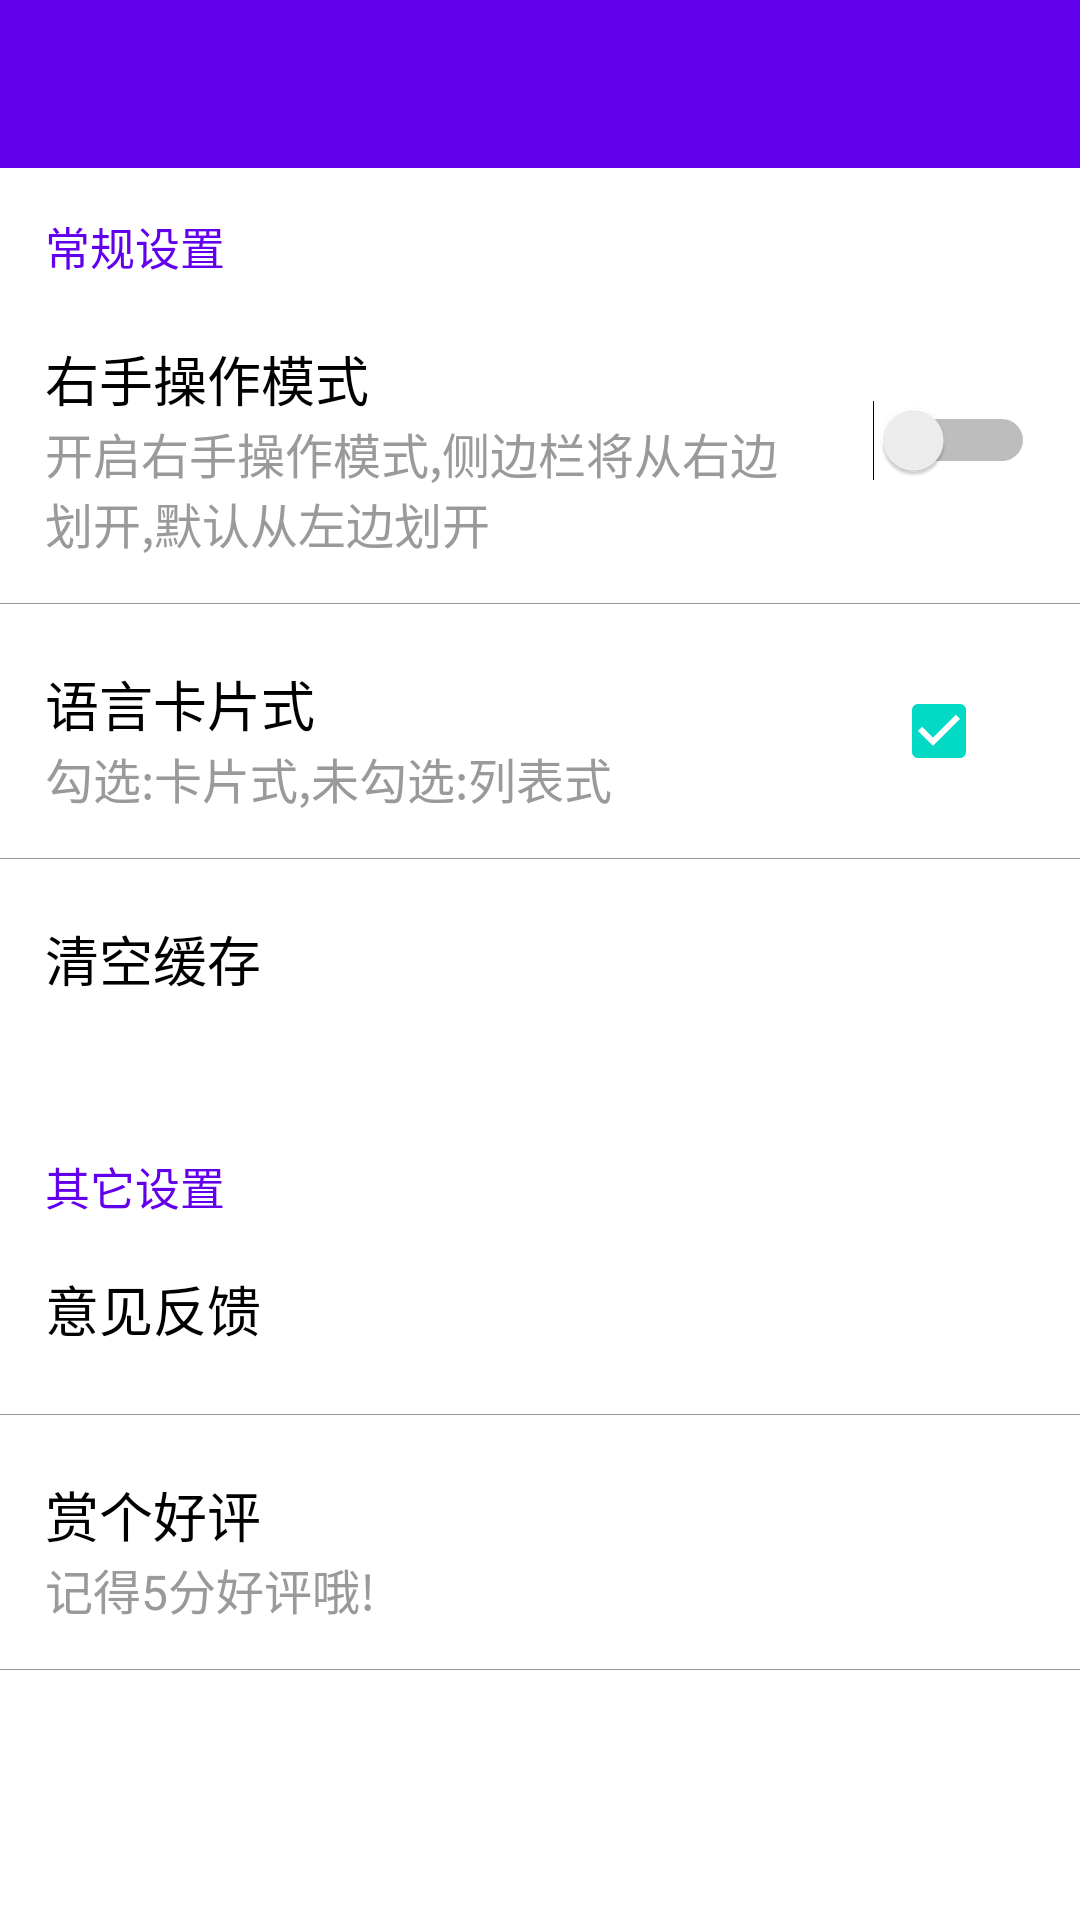

This screen was rendered from an Android layout file. Write that file and the resources it references.
<!-- AndroidManifest.xml: fallback theme Theme.MaterialComponents.DayNight.NoActionBar -->
<!-- res/layout/activity_setting.xml -->
<?xml version="1.0" encoding="utf-8"?>
<LinearLayout xmlns:android="http://schemas.android.com/apk/res/android"
    android:layout_width="match_parent"
    android:layout_height="match_parent"
    android:orientation="vertical">

    <include layout="@layout/base_toolbar" />

    <LinearLayout
        android:layout_width="match_parent"
        android:layout_height="wrap_content"
        android:orientation="vertical">

        <TextView
            style="@style/Login_txt"
            android:layout_marginLeft="15dp"
            android:layout_marginTop="15dp"
            android:text="@string/txt_normal_setting" />

        <RelativeLayout
            android:layout_width="match_parent"
            android:layout_height="wrap_content"
            android:padding="15dp">

            <TextView
                android:id="@+id/tv_right_hand"
                style="@style/SettingTextBlack"
                android:layout_marginTop="5dp"
                android:text="@string/txt_right_hand_operation" />

            <TextView
                style="@style/SettingTextGray"
                android:layout_below="@+id/tv_right_hand"
                android:text="@string/txt_tip_right_hand_operation" />

            <Switch
                android:id="@+id/switch_isDrawerRight"
                android:layout_width="wrap_content"
                android:layout_height="wrap_content"
                android:layout_alignParentRight="true"
                android:layout_centerVertical="true" />

        </RelativeLayout>

        <View style="@style/Line" />

        <RelativeLayout
            android:layout_width="match_parent"
            android:layout_height="wrap_content"
            android:padding="15dp">

            <TextView
                android:id="@+id/tv_language_carded"
                style="@style/SettingTextBlack"
                android:layout_marginTop="5dp"
                android:text="@string/txt_language_carded" />

            <TextView
                style="@style/SettingTextGray"
                android:layout_below="@+id/tv_language_carded"
                android:text="@string/txt_tip_language_carded" />

            <CheckBox
                android:id="@+id/chk_isCardView"
                android:layout_width="wrap_content"
                android:layout_height="wrap_content"
                android:layout_alignParentRight="true"
                android:layout_centerVertical="true"
                android:checked="true" />

        </RelativeLayout>

        <View style="@style/Line" />

        <RelativeLayout
            android:layout_width="match_parent"
            android:layout_height="wrap_content"
            android:padding="15dp">

            <LinearLayout
                android:id="@+id/lin_flush_cache_title"
                android:layout_width="match_parent"
                android:layout_height="wrap_content"
                android:background="@drawable/btn_setting_bg"
                android:clickable="true"
                android:orientation="vertical">

                <TextView
                    style="@style/SettingTextBlack"
                    android:layout_marginTop="5dp"
                    android:text="@string/txt_flush_cache" />

                <TextView
                    android:id="@+id/tv_flush_cache"
                    style="@style/SettingTextGray" />

            </LinearLayout>

            <TextView
                android:id="@+id/tv_other_setting"
                style="@style/Login_txt"
                android:layout_below="@+id/lin_flush_cache_title"
                android:layout_marginTop="30dp"
                android:text="@string/txt_other_setting" />

            <TextView
                style="@style/SettingTextBlack"
                android:layout_height="40dp"
                android:layout_below="@+id/tv_other_setting"
                android:layout_marginTop="10dp"
                android:background="@drawable/btn_setting_bg"
                android:clickable="true"
                android:gravity="center_vertical"
                android:onClick="forwardProblemWeb"
                android:text="@string/txt_suggestion_feedback" />

        </RelativeLayout>

        <View style="@style/Line" />

        <RelativeLayout
            android:layout_width="match_parent"
            android:layout_height="wrap_content"
            android:padding="15dp">

            <LinearLayout
                android:layout_width="match_parent"
                android:layout_height="wrap_content"
                android:background="@drawable/btn_setting_bg"
                android:clickable="true"
                android:orientation="vertical">

                <TextView
                    android:id="@+id/tv_give_a_nice_evaluate"
                    style="@style/SettingTextBlack"
                    android:layout_marginTop="5dp"
                    android:text="@string/txt_give_a_nice_evaluate" />

                <TextView
                    style="@style/SettingTextGray"
                    android:layout_below="@+id/tv_give_a_nice_evaluate"
                    android:text="@string/txt_tip_give_a_nice_evaluate" />

            </LinearLayout>

        </RelativeLayout>

        <View style="@style/Line" />

    </LinearLayout>

</LinearLayout>
<!-- res/layout/base_toolbar.xml (included above) -->
<?xml version="1.0" encoding="utf-8"?>
<LinearLayout xmlns:android="http://schemas.android.com/apk/res/android"
    android:layout_width="match_parent"
    android:layout_height="wrap_content"
    xmlns:app="http://schemas.android.com/apk/res-auto"
    android:orientation="vertical">

    <android.support.v7.widget.Toolbar
        android:id="@+id/base_toolbar"
        android:layout_width="match_parent"
        android:layout_height="?attr/actionBarSize"
        android:background="?attr/colorPrimary"
        android:titleTextColor="@color/textWhite"
        android:theme="@style/ToolBar">

    </android.support.v7.widget.Toolbar>

</LinearLayout>
<!-- resources referenced by this layout -->
<resources>
  <color name="textWhite">#FFFFFF</color>
  <!-- drawable btn_setting_bg (drawable) -->
  <?xml version="1.0" encoding="utf-8"?>
  <selector xmlns:android="http://schemas.android.com/apk/res/android">
      <item android:state_pressed="false" android:drawable="@color/textWhite"/>
      <item android:state_pressed="true" android:drawable="@color/lightTranBlack"/>
  </selector>
  <string name="txt_flush_cache">清空缓存</string>
  <string name="txt_give_a_nice_evaluate">赏个好评</string>
  <string name="txt_language_carded">语言卡片式</string>
  <string name="txt_normal_setting">常规设置</string>
  <string name="txt_other_setting">其它设置</string>
  <string name="txt_right_hand_operation">右手操作模式</string>
  <string name="txt_suggestion_feedback">意见反馈</string>
  <string name="txt_tip_give_a_nice_evaluate">记得5分好评哦!</string>
  <string name="txt_tip_language_carded">勾选:卡片式,未勾选:列表式</string>
  <string name="txt_tip_right_hand_operation">开启右手操作模式,侧边栏将从右边划开,默认从左边划开</string>
  <style name="Line">
          <item name="android:layout_width">match_parent</item>
          <item name="android:layout_height">0.2dp</item>
          <item name="android:background">@color/gray</item>
      </style>
  <style name="Login_txt">
          <item name="android:textColor">?attr/colorPrimary</item>
          <item name="android:textSize">15sp</item>
          <item name="android:layout_width">wrap_content</item>
          <item name="android:layout_height">wrap_content</item>
          <item name="android:layout_marginTop">5dp</item>
      </style>
  <style name="SettingTextBlack">
          <item name="android:layout_width">match_parent</item>
          <item name="android:layout_height">wrap_content</item>
          <item name="android:textSize">18sp</item>
          <item name="android:textColor">@color/textBlack</item>
      </style>
  <style name="SettingTextGray">
          <item name="android:layout_width">250dp</item>
          <item name="android:layout_height">wrap_content</item>
          <item name="android:textSize">16sp</item>
          <item name="android:textColor">@color/gray</item>
      </style>
  <style name="ToolBar" parent="ThemeOverlay.AppCompat.ActionBar">
          <item name="android:colorControlNormal">@color/textWhite</item>
      </style>
  <color name="lightTranBlack">#2E000000</color>
  <color name="gray">#9A9A9A</color>
  <color name="textBlack">#000000</color>
</resources>
